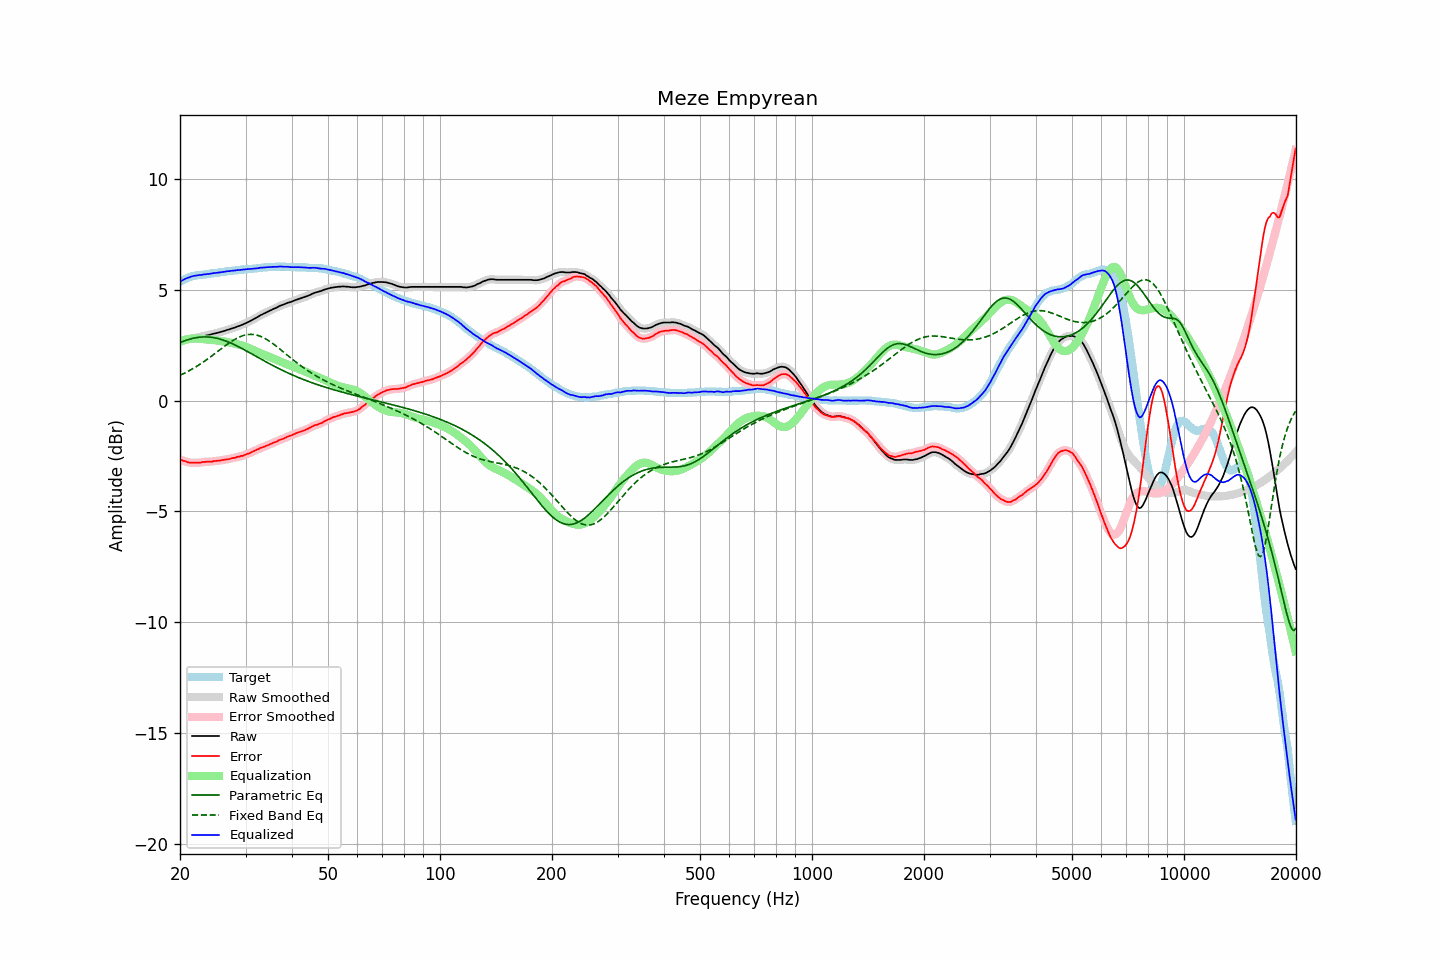

Source data for this figure (header and first rows):
frequency, raw, error, smoothed, error_smoothed, equalization, parametric_eq, fixed_band_eq, equalized_raw, equalized_smoothed, target
20.00, 2.72, -2.65, 2.71, -2.66, 2.65, 2.62, 1.14, 5.37, 5.37, 5.37
20.20, 2.73, -2.68, 2.73, -2.68, 2.68, 2.65, 1.18, 5.41, 5.41, 5.41
20.40, 2.74, -2.71, 2.74, -2.71, 2.71, 2.68, 1.21, 5.45, 5.45, 5.45
20.61, 2.76, -2.72, 2.75, -2.73, 2.73, 2.70, 1.25, 5.49, 5.49, 5.48
20.81, 2.77, -2.75, 2.76, -2.76, 2.76, 2.73, 1.29, 5.52, 5.52, 5.52
21.02, 2.78, -2.78, 2.78, -2.78, 2.77, 2.75, 1.32, 5.55, 5.55, 5.56
21.23, 2.79, -2.79, 2.79, -2.79, 2.79, 2.77, 1.36, 5.57, 5.58, 5.58
21.44, 2.81, -2.79, 2.80, -2.80, 2.80, 2.79, 1.40, 5.60, 5.60, 5.60
21.66, 2.82, -2.80, 2.82, -2.80, 2.80, 2.81, 1.44, 5.62, 5.62, 5.62
21.87, 2.83, -2.80, 2.83, -2.80, 2.81, 2.83, 1.49, 5.63, 5.63, 5.63
22.09, 2.85, -2.80, 2.84, -2.80, 2.80, 2.84, 1.53, 5.65, 5.65, 5.65
22.31, 2.86, -2.80, 2.86, -2.80, 2.80, 2.85, 1.58, 5.66, 5.66, 5.66
22.54, 2.88, -2.79, 2.87, -2.80, 2.79, 2.86, 1.62, 5.67, 5.67, 5.67
22.76, 2.89, -2.79, 2.89, -2.79, 2.79, 2.87, 1.67, 5.67, 5.68, 5.68
22.99, 2.91, -2.77, 2.91, -2.78, 2.78, 2.87, 1.72, 5.69, 5.69, 5.68
23.22, 2.93, -2.76, 2.92, -2.77, 2.77, 2.88, 1.77, 5.70, 5.70, 5.69
23.45, 2.94, -2.76, 2.94, -2.76, 2.77, 2.88, 1.82, 5.70, 5.70, 5.70
23.69, 2.96, -2.75, 2.95, -2.76, 2.76, 2.87, 1.87, 5.71, 5.71, 5.71
23.92, 2.97, -2.75, 2.97, -2.76, 2.75, 2.87, 1.92, 5.72, 5.72, 5.72
24.16, 2.99, -2.75, 2.99, -2.75, 2.75, 2.86, 1.98, 5.73, 5.73, 5.74
24.40, 3.01, -2.75, 3.00, -2.74, 2.74, 2.85, 2.03, 5.75, 5.74, 5.76
24.65, 3.03, -2.72, 3.02, -2.73, 2.73, 2.84, 2.08, 5.76, 5.76, 5.75
24.89, 3.04, -2.72, 3.04, -2.72, 2.73, 2.83, 2.14, 5.76, 5.76, 5.76
25.14, 3.06, -2.71, 3.06, -2.71, 2.72, 2.81, 2.19, 5.77, 5.77, 5.77
25.39, 3.08, -2.70, 3.07, -2.71, 2.71, 2.80, 2.25, 5.78, 5.78, 5.78
25.65, 3.10, -2.70, 3.10, -2.70, 2.70, 2.78, 2.31, 5.79, 5.79, 5.80
25.91, 3.12, -2.68, 3.11, -2.69, 2.69, 2.75, 2.36, 5.80, 5.80, 5.80
26.16, 3.14, -2.67, 3.14, -2.67, 2.68, 2.73, 2.42, 5.81, 5.81, 5.81
26.43, 3.16, -2.66, 3.16, -2.66, 2.66, 2.71, 2.47, 5.82, 5.82, 5.82
26.69, 3.19, -2.64, 3.18, -2.65, 2.65, 2.68, 2.52, 5.84, 5.83, 5.83
26.96, 3.21, -2.64, 3.21, -2.64, 2.64, 2.65, 2.57, 5.84, 5.84, 5.85
27.23, 3.23, -2.63, 3.23, -2.62, 2.62, 2.62, 2.62, 5.85, 5.85, 5.86
27.50, 3.26, -2.60, 3.25, -2.61, 2.61, 2.59, 2.67, 5.86, 5.86, 5.86
27.77, 3.28, -2.58, 3.27, -2.59, 2.59, 2.55, 2.72, 5.87, 5.87, 5.86
28.05, 3.30, -2.58, 3.30, -2.57, 2.58, 2.52, 2.76, 5.87, 5.88, 5.88
28.33, 3.33, -2.55, 3.32, -2.56, 2.56, 2.49, 2.80, 5.88, 5.88, 5.88
28.62, 3.36, -2.53, 3.35, -2.54, 2.54, 2.45, 2.84, 5.89, 5.89, 5.89
28.90, 3.38, -2.52, 3.38, -2.52, 2.52, 2.41, 2.87, 5.90, 5.90, 5.90
29.19, 3.41, -2.49, 3.41, -2.50, 2.50, 2.37, 2.90, 5.91, 5.91, 5.90
29.48, 3.44, -2.49, 3.43, -2.48, 2.48, 2.34, 2.93, 5.92, 5.91, 5.93
29.78, 3.47, -2.45, 3.47, -2.46, 2.46, 2.30, 2.95, 5.92, 5.92, 5.92
30.08, 3.50, -2.43, 3.50, -2.43, 2.43, 2.26, 2.97, 5.93, 5.93, 5.93
30.38, 3.53, -2.39, 3.53, -2.40, 2.40, 2.22, 2.98, 5.94, 5.93, 5.93
30.68, 3.57, -2.38, 3.57, -2.37, 2.37, 2.18, 2.99, 5.94, 5.94, 5.95
30.99, 3.61, -2.34, 3.61, -2.34, 2.34, 2.14, 2.99, 5.95, 5.95, 5.95
31.30, 3.65, -2.30, 3.64, -2.31, 2.31, 2.09, 2.99, 5.95, 5.95, 5.95
31.61, 3.69, -2.27, 3.69, -2.27, 2.27, 2.05, 2.98, 5.96, 5.96, 5.96
31.93, 3.72, -2.24, 3.72, -2.24, 2.24, 2.01, 2.97, 5.97, 5.97, 5.97
32.24, 3.77, -2.20, 3.77, -2.21, 2.21, 1.97, 2.95, 5.97, 5.98, 5.97
32.57, 3.81, -2.18, 3.81, -2.17, 2.18, 1.93, 2.93, 5.98, 5.99, 5.99
32.89, 3.86, -2.13, 3.85, -2.14, 2.15, 1.89, 2.90, 6.00, 6.00, 5.99
33.22, 3.89, -2.11, 3.89, -2.11, 2.11, 1.85, 2.87, 6.00, 6.00, 6.00
33.55, 3.93, -2.08, 3.92, -2.08, 2.09, 1.81, 2.84, 6.01, 6.01, 6.01
33.89, 3.96, -2.06, 3.96, -2.06, 2.06, 1.77, 2.80, 6.01, 6.01, 6.02
34.23, 4.00, -2.02, 3.99, -2.03, 2.03, 1.73, 2.76, 6.02, 6.02, 6.02
34.57, 4.03, -2.00, 4.03, -2.00, 2.00, 1.69, 2.71, 6.02, 6.03, 6.03
34.92, 4.07, -1.96, 4.06, -1.97, 1.97, 1.65, 2.67, 6.03, 6.03, 6.03
35.27, 4.10, -1.94, 4.10, -1.94, 1.94, 1.61, 2.62, 6.03, 6.04, 6.04
35.62, 4.14, -1.90, 4.13, -1.91, 1.91, 1.58, 2.56, 6.04, 6.04, 6.04
35.97, 4.17, -1.87, 4.16, -1.88, 1.87, 1.54, 2.51, 6.04, 6.04, 6.04
... 635 more rows
